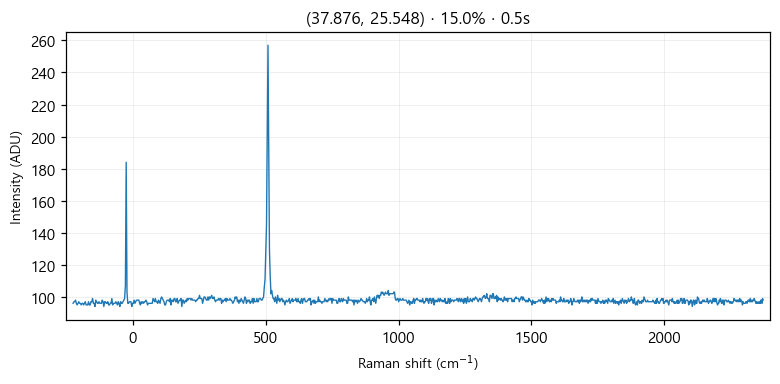

Source data for this figure (header and first rows):
# laser_power_pct, 15.0
# exposure_time, 0.5
# laser_nm, 532
# mode, single
pixel_index, raman_shift_cm-1, wavelength_nm, intensity
0, -225.4, 525.7, 96.0
1, -222.4, 525.8, 97.0
2, -219.3, 525.9, 97.0
3, -216.2, 526, 98.0
4, -213.2, 526.1, 96.0
5, -210.1, 526.1, 95.0
6, -207, 526.2, 96.0
7, -204, 526.3, 97.0
8, -200.9, 526.4, 96.0
9, -197.8, 526.5, 96.0
10, -194.8, 526.6, 95.0
11, -191.7, 526.6, 96.0
12, -188.7, 526.7, 96.0
13, -185.6, 526.8, 95.0
14, -182.6, 526.9, 96.0
15, -179.5, 527, 97.0
16, -176.5, 527.1, 95.0
17, -173.4, 527.2, 95.0
18, -170.4, 527.2, 95.0
19, -167.3, 527.3, 97.0
20, -164.3, 527.4, 95.0
21, -161.2, 527.5, 95.0
22, -158.2, 527.6, 97.0
23, -155.1, 527.7, 97.0
24, -152.1, 527.8, 99.0
25, -149.1, 527.8, 96.0
26, -146, 527.9, 96.0
27, -143, 528, 94.0
28, -139.9, 528.1, 98.0
29, -136.9, 528.2, 97.0
30, -133.9, 528.3, 96.0
31, -130.8, 528.3, 96.0
32, -127.8, 528.4, 97.0
33, -124.8, 528.5, 96.0
34, -121.7, 528.6, 96.0
35, -118.7, 528.7, 96.0
36, -115.7, 528.8, 98.0
37, -112.7, 528.9, 97.0
38, -109.6, 528.9, 94.0
39, -106.6, 529, 97.0
40, -103.6, 529.1, 97.0
41, -100.6, 529.2, 96.0
42, -97.55, 529.3, 96.0
43, -94.53, 529.4, 97.0
44, -91.52, 529.4, 95.0
45, -88.5, 529.5, 95.0
46, -85.48, 529.6, 96.0
47, -82.47, 529.7, 96.0
48, -79.46, 529.8, 99.0
49, -76.44, 529.9, 95.0
50, -73.43, 530, 96.0
51, -70.42, 530, 96.0
52, -67.42, 530.1, 96.0
53, -64.41, 530.2, 97.0
54, -61.4, 530.3, 96.0
55, -58.4, 530.4, 95.0
... 968 more rows
